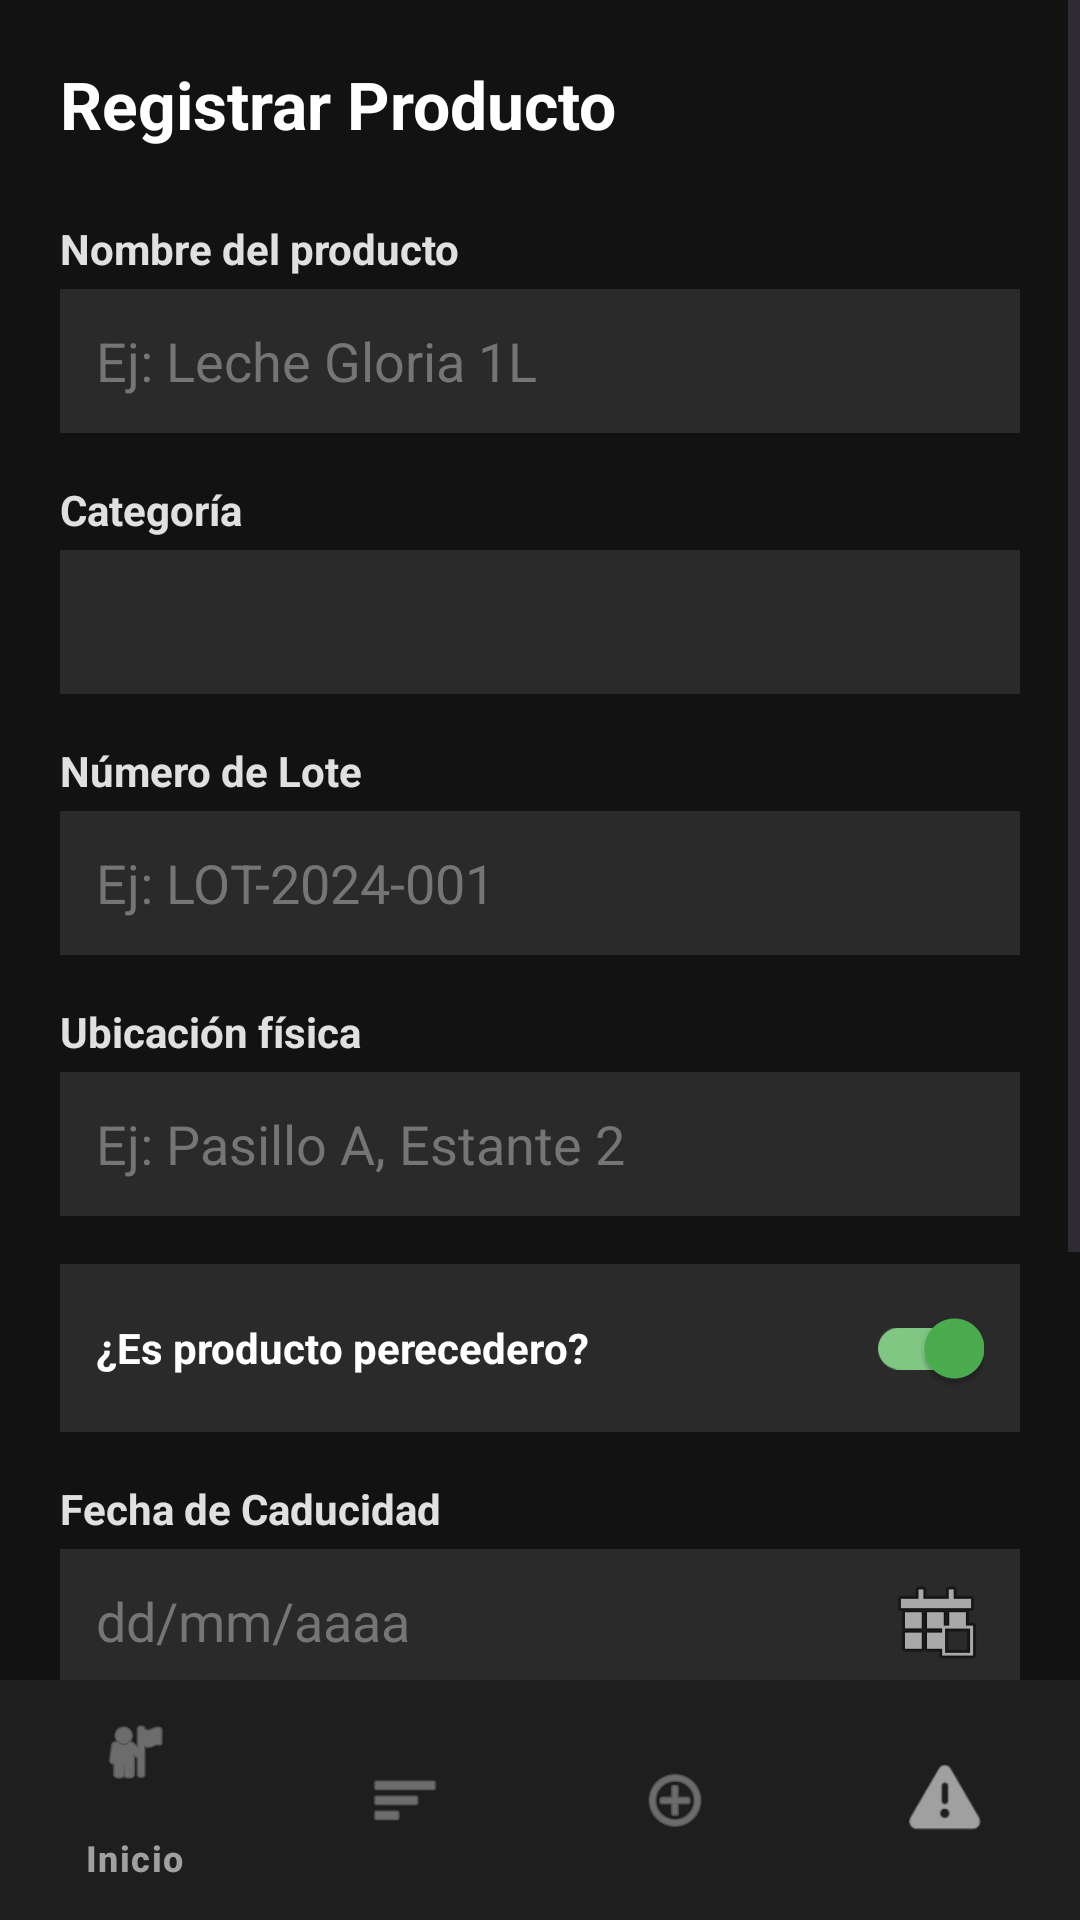

Android layout source for this screen:
<!-- AndroidManifest.xml: application theme Theme.ProyectoAplicacion -->
<!-- res/layout/activity_registro.xml -->
<?xml version="1.0" encoding="utf-8"?>
<RelativeLayout xmlns:android="http://schemas.android.com/apk/res/android"
    xmlns:app="http://schemas.android.com/apk/res-auto"
    android:layout_width="match_parent"
    android:layout_height="match_parent"
    android:background="#121212"> <ScrollView
    android:fitsSystemWindows="true"
    android:layout_width="match_parent"
    android:layout_height="match_parent"
    android:layout_above="@id/bottom_navigation">

    <LinearLayout
        android:layout_width="match_parent"
        android:layout_height="wrap_content"
        android:orientation="vertical"
        android:padding="20dp">

        <TextView
            android:layout_width="wrap_content"
            android:layout_height="wrap_content"
            android:text="Registrar Producto"
            android:textColor="#FFFFFF"
            android:textSize="22sp"
            android:textStyle="bold"
            android:layout_marginBottom="24dp"/>

        <TextView
            android:layout_width="wrap_content"
            android:layout_height="wrap_content"
            android:text="Nombre del producto"
            android:textColor="#E0E0E0"
            android:textStyle="bold"
            android:textSize="14sp"
            android:layout_marginBottom="4dp"/>
        <EditText
            android:id="@+id/etNombre"
            android:layout_width="match_parent"
            android:layout_height="48dp"
            android:background="#2A2A2A"
            android:textColor="#FFFFFF"
            android:textColorHint="#757575"
            android:paddingStart="12dp"
            android:paddingEnd="12dp"
            android:hint="Ej: Leche Gloria 1L"
            android:layout_marginBottom="16dp"/>

        <TextView
            android:layout_width="wrap_content"
            android:layout_height="wrap_content"
            android:text="Categoría"
            android:textColor="#E0E0E0"
            android:textStyle="bold"
            android:textSize="14sp"
            android:layout_marginBottom="4dp"/>
        <Spinner
            android:id="@+id/spinnerCategoria"
            android:layout_width="match_parent"
            android:layout_height="48dp"
            android:background="#2A2A2A"
            android:layout_marginBottom="16dp"/>

        <TextView
            android:layout_width="wrap_content"
            android:layout_height="wrap_content"
            android:text="Número de Lote"
            android:textColor="#E0E0E0"
            android:textStyle="bold"
            android:textSize="14sp"
            android:layout_marginBottom="4dp"/>
        <EditText
            android:id="@+id/etLote"
            android:layout_width="match_parent"
            android:layout_height="48dp"
            android:background="#2A2A2A"
            android:textColor="#FFFFFF"
            android:textColorHint="#757575"
            android:paddingStart="12dp"
            android:paddingEnd="12dp"
            android:hint="Ej: LOT-2024-001"
            android:layout_marginBottom="16dp"/>

        <TextView
            android:layout_width="wrap_content"
            android:layout_height="wrap_content"
            android:text="Ubicación física"
            android:textColor="#E0E0E0"
            android:textStyle="bold"
            android:textSize="14sp"
            android:layout_marginBottom="4dp"/>
        <EditText
            android:id="@+id/etUbicacion"
            android:layout_width="match_parent"
            android:layout_height="48dp"
            android:background="#2A2A2A"
            android:textColor="#FFFFFF"
            android:textColorHint="#757575"
            android:paddingStart="12dp"
            android:paddingEnd="12dp"
            android:hint="Ej: Pasillo A, Estante 2"
            android:layout_marginBottom="16dp"/>

        <LinearLayout
            android:layout_width="match_parent"
            android:layout_height="56dp"
            android:background="#2A2A2A"
            android:gravity="center_vertical"
            android:paddingStart="12dp"
            android:paddingEnd="12dp"
            android:layout_marginBottom="16dp">

            <TextView
                android:layout_width="0dp"
                android:layout_height="wrap_content"
                android:layout_weight="1"
                android:text="¿Es producto perecedero?"
                android:textColor="#FFFFFF"
                android:textStyle="bold"/>

            <androidx.appcompat.widget.SwitchCompat
                android:id="@+id/cbPerecedero"
                android:layout_width="wrap_content"
                android:layout_height="wrap_content"
                android:checked="true"
                app:thumbTint="#4CAF50"
                app:trackTint="#81C784"/>
        </LinearLayout>

        <TextView
            android:layout_width="wrap_content"
            android:layout_height="wrap_content"
            android:text="Fecha de Caducidad"
            android:textColor="#E0E0E0"
            android:textStyle="bold"
            android:textSize="14sp"
            android:layout_marginBottom="4dp"/>
        <EditText
            android:id="@+id/etFechaCaducidad"
            android:layout_width="match_parent"
            android:layout_height="48dp"
            android:background="#2A2A2A"
            android:textColor="#FFFFFF"
            android:textColorHint="#757575"
            android:paddingStart="12dp"
            android:paddingEnd="12dp"
            android:hint="dd/mm/aaaa"
            android:drawableEnd="@android:drawable/ic_menu_today"
            android:focusable="false"
            android:longClickable="false"
            android:layout_marginBottom="16dp"/>

        <TextView
            android:layout_width="wrap_content"
            android:layout_height="wrap_content"
            android:text="Cantidad en stock"
            android:textColor="#E0E0E0"
            android:textStyle="bold"
            android:textSize="14sp"
            android:layout_marginBottom="4dp"/>
        <EditText
            android:id="@+id/etCantidad"
            android:layout_width="match_parent"
            android:layout_height="48dp"
            android:background="#2A2A2A"
            android:textColor="#FFFFFF"
            android:textColorHint="#757575"
            android:paddingStart="12dp"
            android:paddingEnd="12dp"
            android:inputType="number"
            android:hint="0"
            android:layout_marginBottom="24dp"/>

        <com.google.android.material.button.MaterialButton
            android:id="@+id/btnGuardar"
            android:layout_width="match_parent"
            android:layout_height="56dp"
            android:text="GUARDAR REGISTRO"
            android:textColor="#FFFFFF"
            android:textStyle="bold"
            app:backgroundTint="#121212"
            app:strokeColor="#333333"
            app:strokeWidth="1dp" />

    </LinearLayout>
</ScrollView>

    <com.google.android.material.bottomnavigation.BottomNavigationView
        android:id="@+id/bottom_navigation"
        android:layout_width="match_parent"
        android:layout_height="wrap_content"
        android:layout_alignParentBottom="true"
        android:background="#1E1E1E"
        app:itemIconTint="#A0A0A0"
        app:itemTextColor="#A0A0A0"
        app:menu="@menu/menu_navegacion" />

</RelativeLayout>
<!-- resources referenced by this layout -->
<resources>
  <style name="Theme.ProyectoAplicacion" parent="Base.Theme.ProyectoAplicacion" />
  <style name="Base.Theme.ProyectoAplicacion" parent="Theme.Material3.DayNight.NoActionBar">
          
          
      </style>
</resources>
